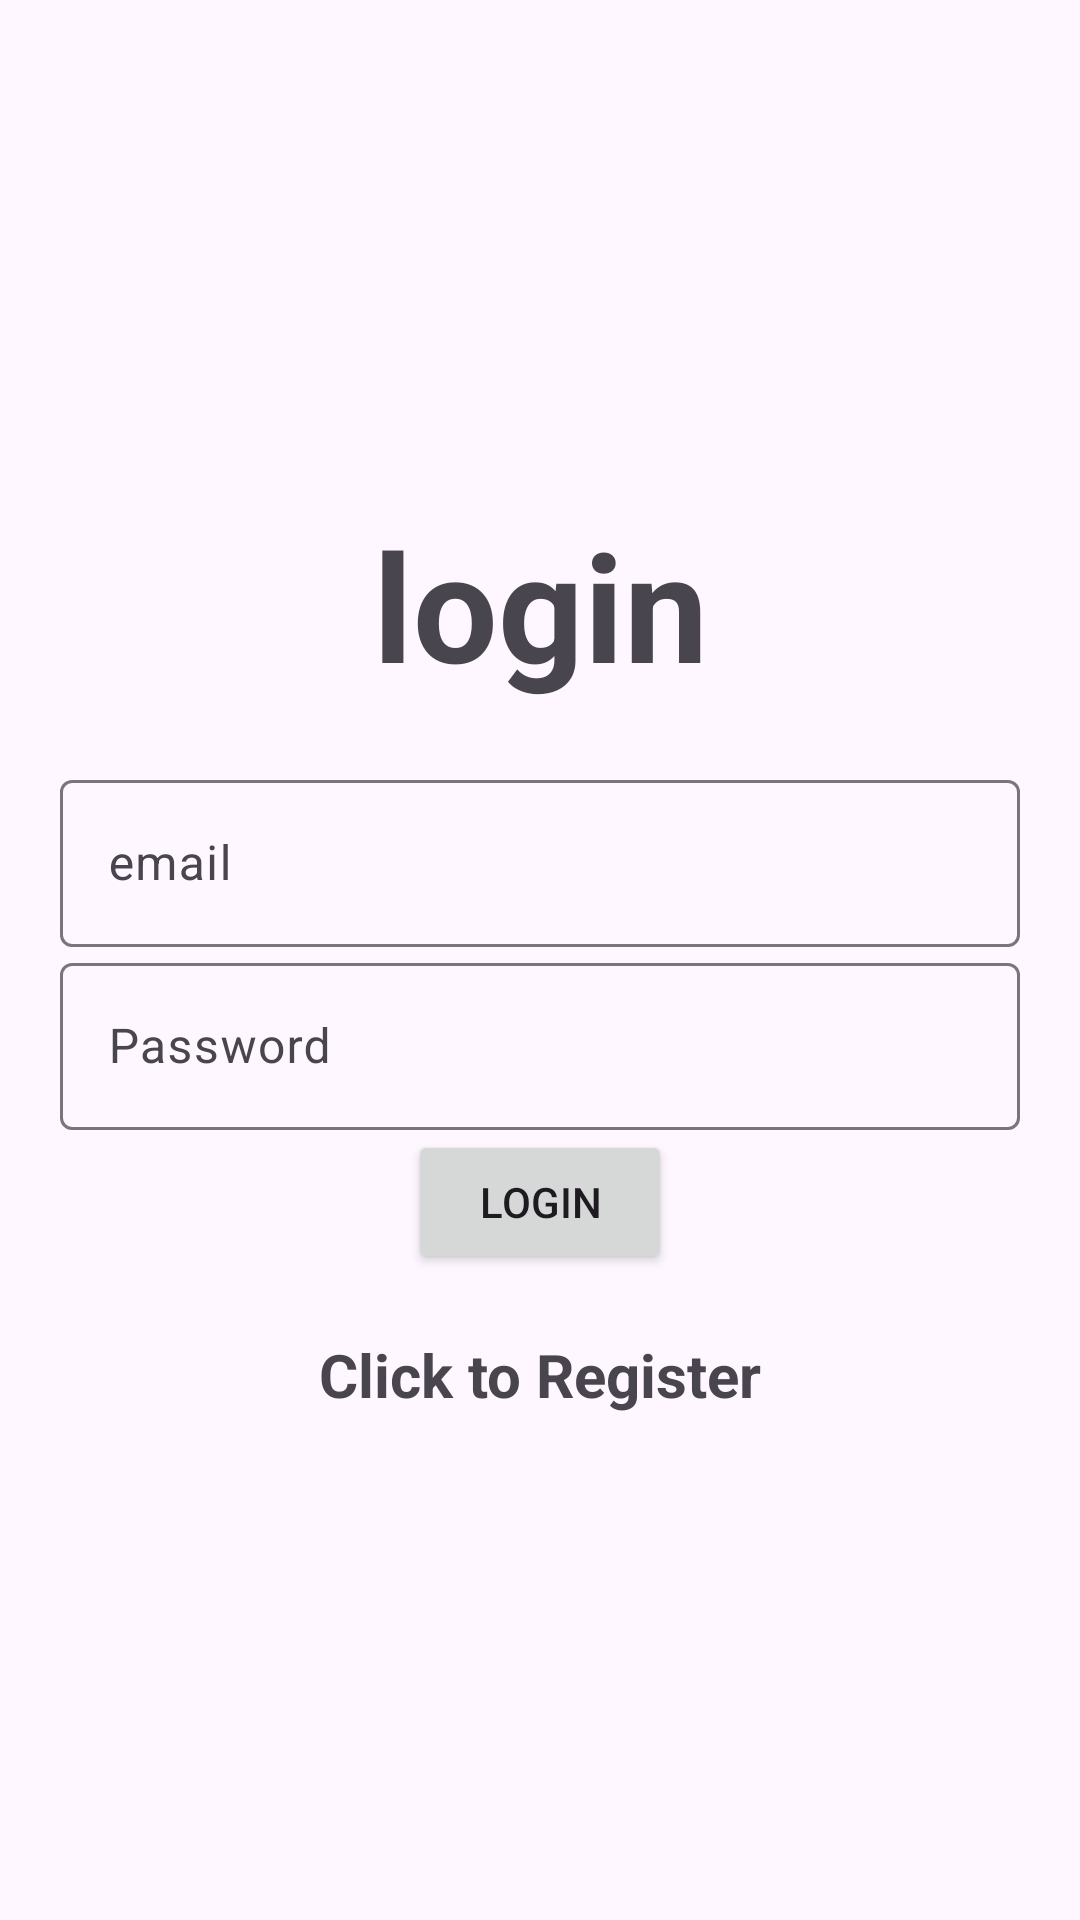

Here is an Android app screen rendered from its layout file. Give the layout XML and the strings, colors and styles it references.
<!-- AndroidManifest.xml: application theme Theme.Material3.Light.NoActionBar -->
<!-- res/layout/activity_login.xml -->
<?xml version="1.0" encoding="utf-8"?>
<LinearLayout xmlns:android="http://schemas.android.com/apk/res/android"
    xmlns:app="http://schemas.android.com/apk/res-auto"
    xmlns:tools="http://schemas.android.com/tools"
    android:layout_width="match_parent"
    android:orientation="vertical"
    android:gravity="center"
    android:layout_height="match_parent"
    android:padding="20dp"
    tools:context=".Login">

    <TextView
        android:text="@string/login"
        android:textStyle="bold"
        android:textSize="50dp"
        android:gravity="center"
        android:layout_marginBottom="20dp"
        android:layout_width="match_parent"
        android:layout_height="wrap_content"
        />


    <com.google.android.material.textfield.TextInputLayout
        android:layout_width="match_parent"
        android:layout_height="wrap_content">

        <com.google.android.material.textfield.TextInputEditText
            android:id="@+id/email"
            android:layout_width="match_parent"
            android:layout_height="wrap_content"
            android:hint="@string/email" />
    </com.google.android.material.textfield.TextInputLayout>
    <com.google.android.material.textfield.TextInputLayout
        android:layout_width="match_parent"
        android:layout_height="wrap_content">

        <com.google.android.material.textfield.TextInputEditText
            android:id="@+id/password"
            android:layout_width="match_parent"
            android:layout_height="wrap_content"
            android:hint="@string/password" />
    </com.google.android.material.textfield.TextInputLayout>

    <ProgressBar
        android:id="@+id/progressBar"
        android:visibility="gone"
        android:layout_width="wrap_content"
        android:layout_height="wrap_content"/>

    <Button
        android:id="@+id/btn_login"
        android:layout_width="wrap_content"
        android:layout_height="wrap_content"
        android:text="@string/login"/>

    <TextView
        android:id="@+id/registerNow"
        android:textStyle="bold"
        android:textSize="20dp"
        android:gravity="center"
        android:layout_marginTop="20dp"
        android:text="Click to Register"
        android:layout_width="match_parent"
        android:layout_height="wrap_content"/>



</LinearLayout>
<!-- resources referenced by this layout -->
<resources>
  <string name="email">email</string>
  <string name="login">login</string>
  <string name="password">Password</string>
</resources>
